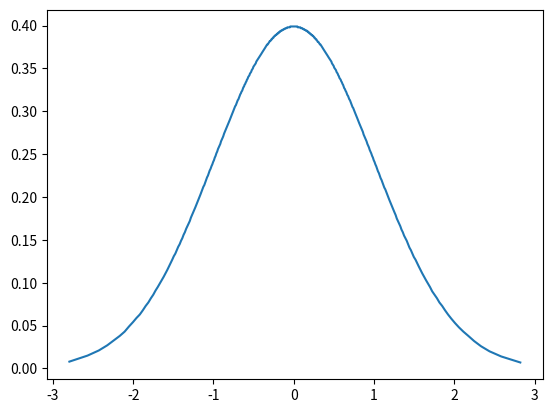

This chart was generated by the following Python code:
import scipy.stats as stat
from matplotlib import pyplot as plt

def get_statistics():
    step = 10000
    ppf_val = [i / step for i in range(1, step, 25)]

    ppf = stat.norm.ppf(ppf_val, loc=0, scale=1)
    pdf = stat.norm.pdf(ppf, loc=0, scale=1)

    return ppf_val, ppf, pdf

p, x, y = get_statistics()
y = [round(i, 3) for i in y]
p = [round(i, 3) for i in p]
x = [round(i, 3) for i in x]
p = p[1:]
x = x[1:]
y = y[1:]
max_x = max(x)
max_y = max(y)
min_x = min(x)
min_y = min(y)
# print(len(x))
res = {"x":{"max":max_x, "min":min_x, "data":x}, "y":{"max":max_y, "min":min_y, "data":y}, "p":p}
print(res)
# print(x[0:20])
# print(p[0:20])
# print(y[0:20])
plt.plot(x, y)
plt.show()